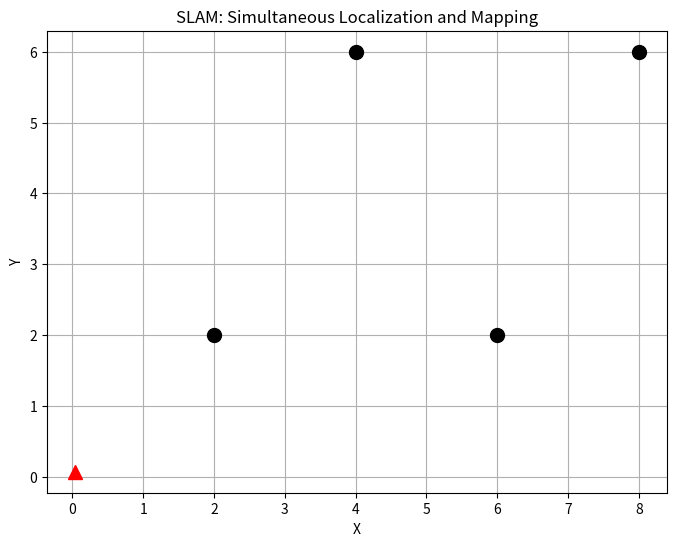
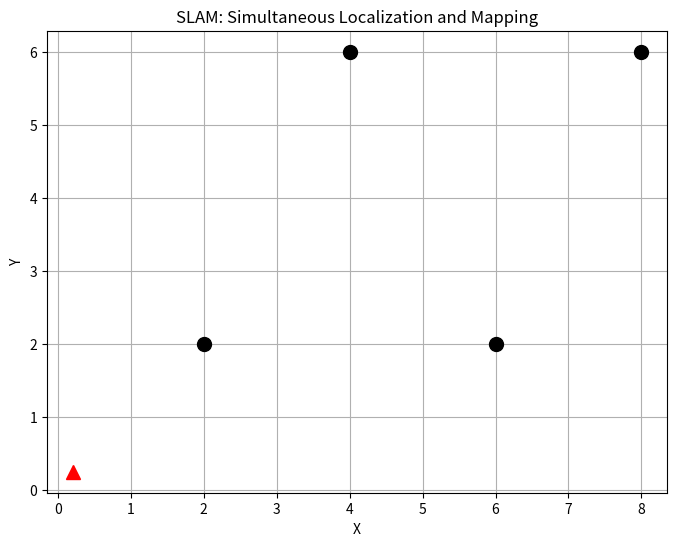
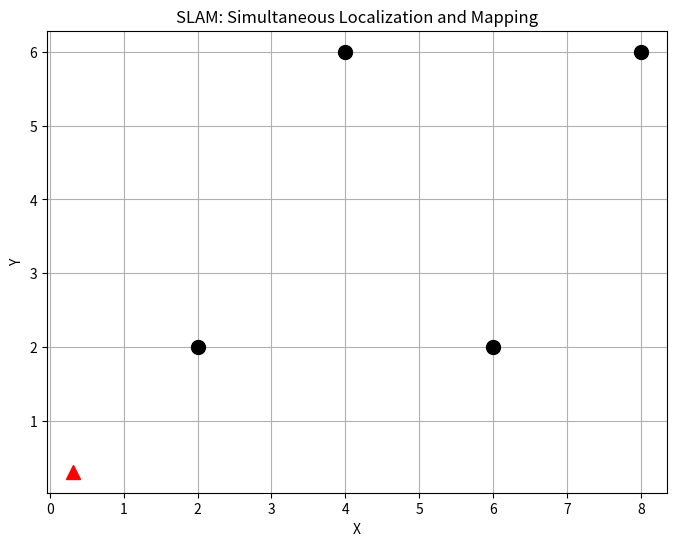
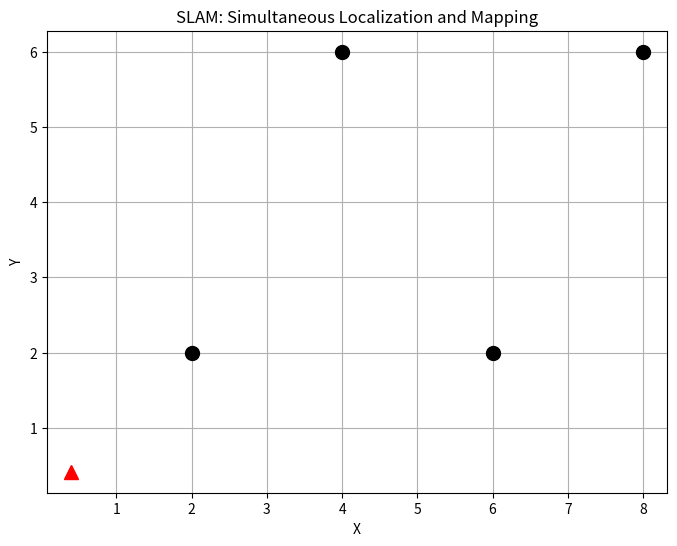
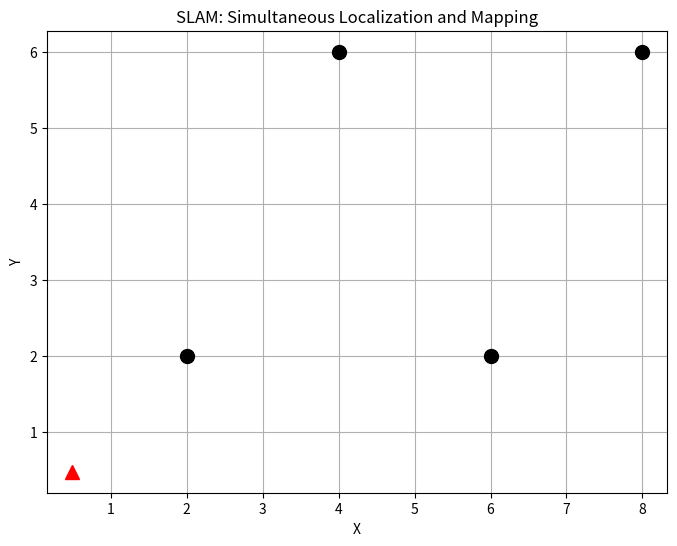

Source code (Python) for these figures, in order:
# [redacted]
# [redacted]
#--------------------------
import numpy as np
import matplotlib.pyplot as plt

# Definir la clase del robot
class Robot:
    def __init__(self, initial_pose):
        self.pose = initial_pose

    def move(self, delta_x, delta_y):
        self.pose[0] += delta_x
        self.pose[1] += delta_y

# Función para visualizar el mapa y la posición del robot
def plot_map(robot, landmarks):
    plt.figure(figsize=(8, 6))
    # Dibujar el mapa
    for landmark in landmarks:
        plt.plot(landmark[0], landmark[1], 'ko', markersize=10)
    # Dibujar la posición actual del robot
    plt.plot(robot.pose[0], robot.pose[1], 'r^', markersize=10)
    plt.xlabel('X')
    plt.ylabel('Y')
    plt.title('SLAM: Simultaneous Localization and Mapping')
    plt.grid(True)
    plt.axis('equal')
    plt.show()

# Definir las landmarks (puntos de referencia)
landmarks = [[2, 2], [6, 2], [4, 6], [8, 6]]

# Crear el robot en una posición inicial conocida
initial_pose = [0, 0]
robot = Robot(initial_pose)

# Realizar movimientos del robot y actualizar el mapa
for _ in range(5):
    # Movimiento del robot (simulado)
    delta_x, delta_y = np.random.normal(0.1, 0.05), np.random.normal(0.1, 0.05)
    robot.move(delta_x, delta_y)
    
    # Visualizar el mapa y la posición del robot después de cada movimiento
    plot_map(robot, landmarks)
